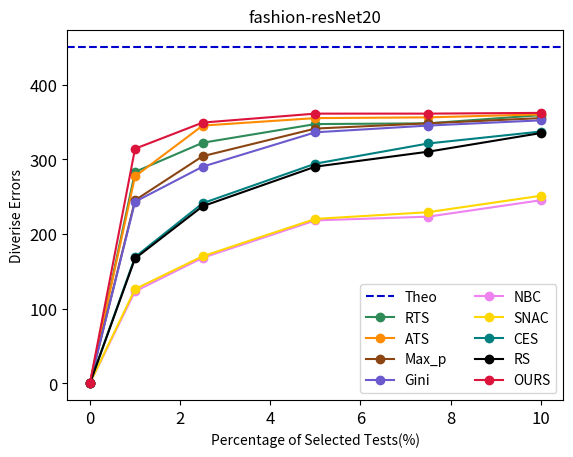

Generate this figure with matplotlib:
import matplotlib.pyplot as plt
import numpy as np

# 数据  fashion-resNet20
ours_data = np.array([(0, 0), (1, 314), (2.5, 349), (5, 361), (7.5, 361), (10, 362)])
rts_data = np.array([(0, 0), (1, 283), (2.5, 322), (5, 347), (7.5, 348), (10, 359)])
ats_data = np.array([(0, 0), (1, 277), (2.5, 345), (5, 355), (7.5, 356), (10, 360)])
maxp_data = np.array([(0, 0), (1, 245), (2.5, 304), (5, 341), (7.5, 348), (10, 355)])
gini_data = np.array([(0, 0), (1, 243), (2.5, 290), (5, 336), (7.5, 345), (10, 352)])
nbc_data = np.array([(0, 0), (1, 123), (2.5, 168), (5, 218), (7.5, 223), (10, 245)])
snac_data = np.array([(0, 0), (1, 126), (2.5, 170), (5, 220), (7.5, 229), (10, 251)])
ces_data = np.array([(0, 0), (1, 169), (2.5, 241), (5, 294), (7.5, 321), (10, 337)])
rs_data = np.array([(0, 0), (1, 167), (2.5, 237), (5, 290), (7.5, 310), (10, 335)])

# 计算理论值的面积
theoretical_value = 450
theoretical_area = theoretical_value * (10 / 100)  # 假设理论值的宽度是10%

# 计算曲线下方的面积与理论值的面积的比例
def calculate_ratio(data):
    x = data[:, 0] / 100  # 将百分比转换为小数
    y = data[:, 1]
    area_value = np.trapz(y, x)
    ratio = area_value / theoretical_area
    return ratio

# 打印比例值
print(f'Area Ratio for OURS: {calculate_ratio(ours_data):.4f}')
print(f'Area Ratio for RTS: {calculate_ratio(rts_data):.4f}')
print(f'Area Ratio for ATS: {calculate_ratio(ats_data):.4f}')
print(f'Area Ratio for Max_p: {calculate_ratio(maxp_data):.4f}')
print(f'Area Ratio for DeepGini: {calculate_ratio(gini_data):.4f}')
print(f'Area Ratio for NBC: {calculate_ratio(nbc_data):.4f}')
print(f'Area Ratio for SNAC: {calculate_ratio(snac_data):.4f}')
print(f'Area Ratio for CES: {calculate_ratio(ces_data):.4f}')
print(f'Area Ratio for RS: {calculate_ratio(rs_data):.4f}')

# 画曲线
def plot_curve(data, label,color=None):
    x = data[:, 0]
    y = data[:, 1]
    plt.plot(x, y, label=label, marker='o', linestyle='-',color=color)

# 画450的水平线，使用中等蓝色以提高可见度
plt.axhline(y=theoretical_value, color='mediumblue', linestyle='--', label='Theo')

# 画曲线，为每条曲线指定颜色
plot_curve(rts_data, 'RTS', 'seagreen')  
plot_curve(ats_data, 'ATS', 'darkorange')  
plot_curve(maxp_data, 'Max_p', 'saddlebrown') 
plot_curve(gini_data, 'Gini', 'slateblue')  
plot_curve(nbc_data, 'NBC', 'violet') 
plot_curve(snac_data, 'SNAC', 'gold') 
plot_curve(ces_data, 'CES', 'teal') 
plot_curve(rs_data, 'RS', 'black')  
plot_curve(ours_data, 'OURS', 'crimson') 
# 添加标签和标题
plt.xlabel('Percentage of Selected Tests(%)')
plt.ylabel('Diverise Errors')
plt.title('fashion-resNet20')

# 显示图例
plt.legend(ncol=2)

# 调整刻度大小
plt.tick_params(axis='both', which='major', labelsize=12)

# 显示图表
plt.show()
